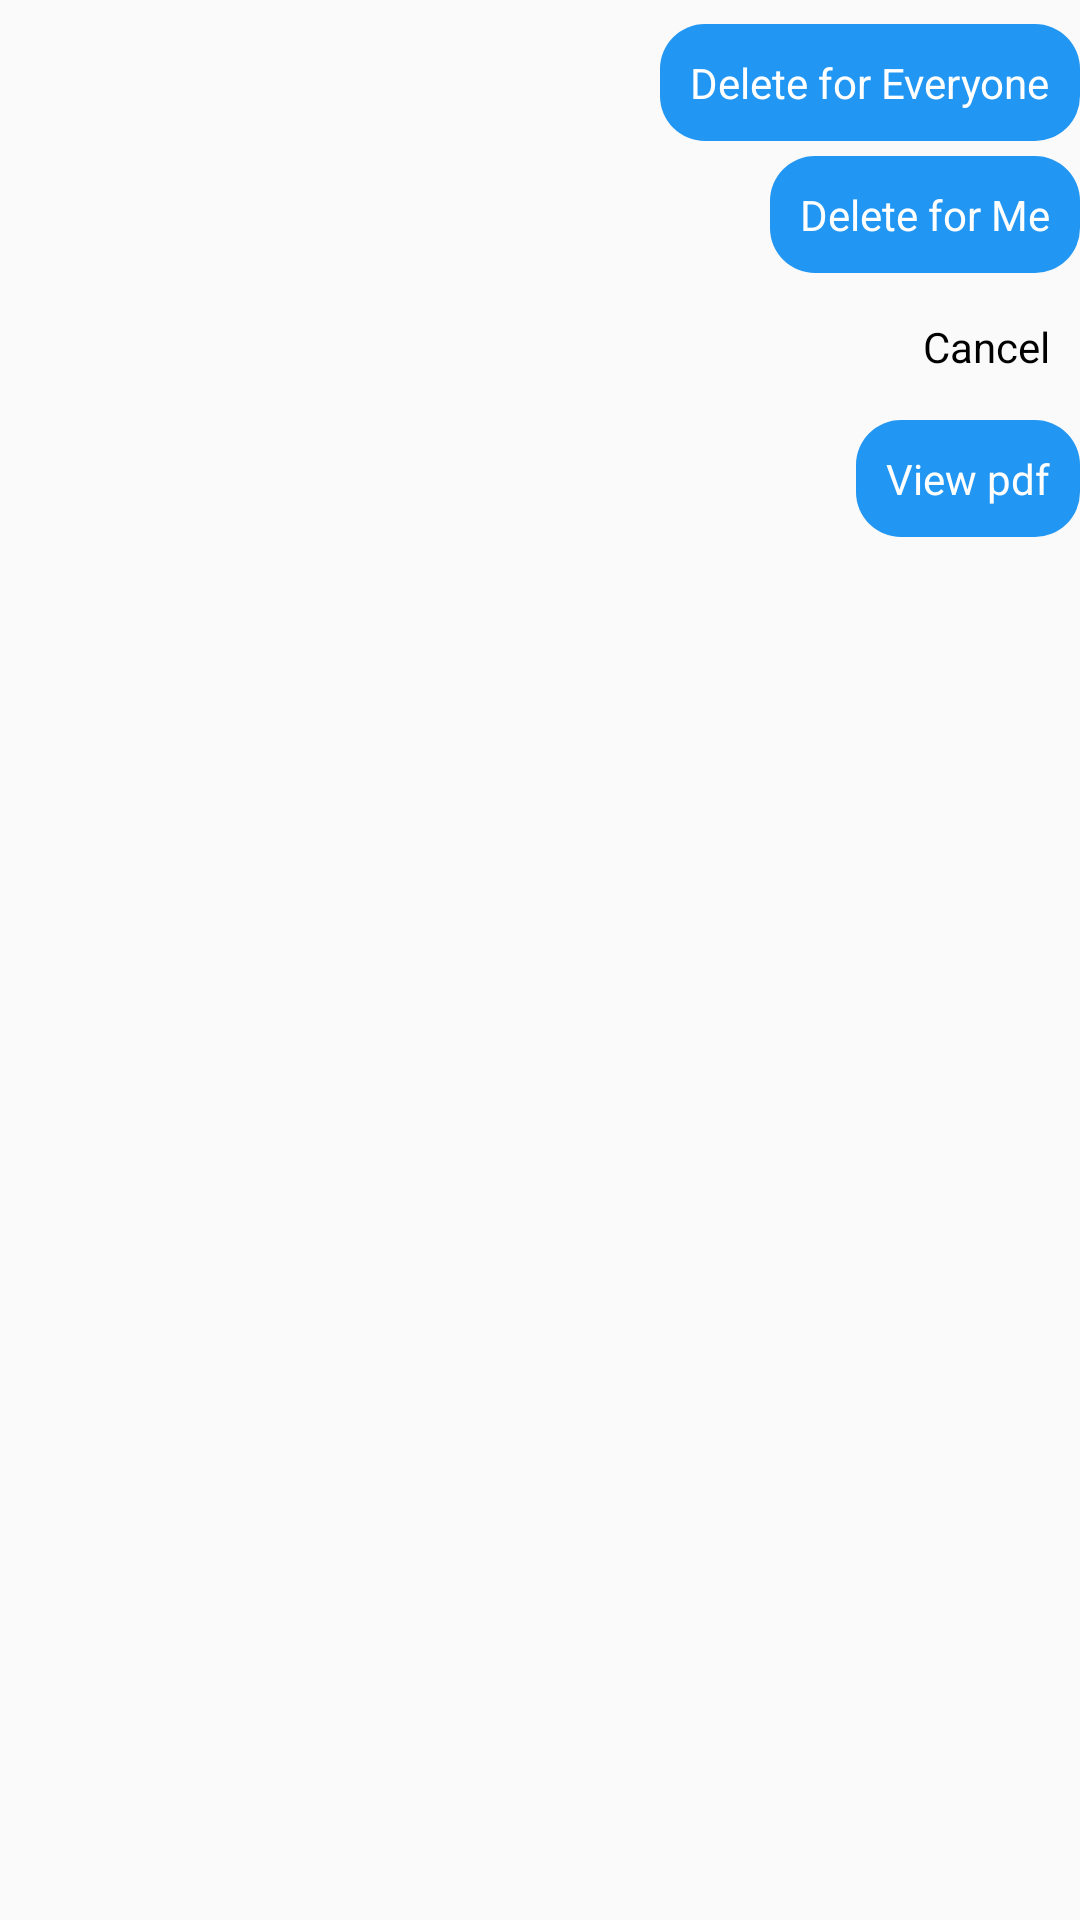

Here is an Android app screen rendered from its layout file. Give the layout XML and the strings, colors and styles it references.
<!-- AndroidManifest.xml: application theme AppTheme -->
<!-- res/layout/delete_dialog_pdf.xml -->
<?xml version="1.0" encoding="utf-8"?>
<LinearLayout xmlns:android="http://schemas.android.com/apk/res/android"
    android:orientation="vertical" android:layout_width="match_parent"
    android:layout_height="match_parent">



    <TextView
        android:layout_width="wrap_content"
        android:id="@+id/everyonepdf"
        android:layout_height="wrap_content"
        android:background="@drawable/statusdelete"
        android:layout_gravity="right"
        android:padding="10dp"
        android:layout_marginTop="8dp"
        android:text="Delete for Everyone"
        android:textColor="@color/white"
        android:textSize="14sp"
        />

    <TextView
        android:layout_width="wrap_content"
        android:layout_height="wrap_content"
        android:id="@+id/delmepdf"
        android:layout_marginTop="5dp"
        android:background="@drawable/statusdelete"
        android:layout_gravity="right"
        android:padding="10dp"
        android:text="Delete for Me"
        android:textColor="@color/white"
        android:textSize="14sp"
        />


    <TextView
        android:layout_width="wrap_content"
        android:id="@+id/delcancelpdf"
        android:layout_height="wrap_content"
        android:background="?selectableItemBackground"
        android:layout_gravity="right"
        android:padding="10dp"
        android:layout_marginTop="5dp"
        android:text="Cancel"
        android:textColor="#000000"
        android:textSize="14sp"
        />


    <TextView
        android:layout_width="wrap_content"
        android:id="@+id/viewpdf"
        android:layout_height="wrap_content"
        android:background="@drawable/statusdelete"
        android:layout_gravity="right"
        android:layout_marginTop="5dp"
        android:padding="10dp"
        android:text="View pdf"
        android:textColor="@color/white"
        android:textSize="14sp"
        />


</LinearLayout>
<!-- resources referenced by this layout -->
<resources>
  <color name="white">#ffffff</color>
  <!-- drawable statusdelete (drawable) -->
  <?xml version="1.0" encoding="utf-8"?>
  <shape xmlns:android="http://schemas.android.com/apk/res/android">
  
      <solid
          android:color="@color/colorPrimaryDark"/>
      <corners
          android:radius="15dp"/>
  </shape>
  <style name="AppTheme" parent="Theme.AppCompat.Light.DarkActionBar">
          
          <item name="colorPrimary">@color/colorPrimary</item>
          <item name="colorPrimaryDark">@color/colorPrimaryDark</item>
          <item name="colorAccent">@color/colorAccent</item>
          <item name="backgroundColor">@color/white</item>
          <item name="textcolor">@color/black</item>
          <item name="colorButtonNormal">@color/grey2</item>
          <item name="color">@color/grey1</item>
          <item name="otpViewStyle">@style/OtpWidget.OtpView</item>
  
          <item name="actionModeBackground">@color/white</item>
      </style>
  <color name="colorPrimaryDark">#2196F3</color>
  <color name="colorPrimary">#0288D1</color>
  <color name="colorAccent">#D81B60</color>
  <color name="black">#000000</color>
  <color name="grey2">#A09D9D</color>
  <color name="grey1">#8A000000</color>
</resources>
